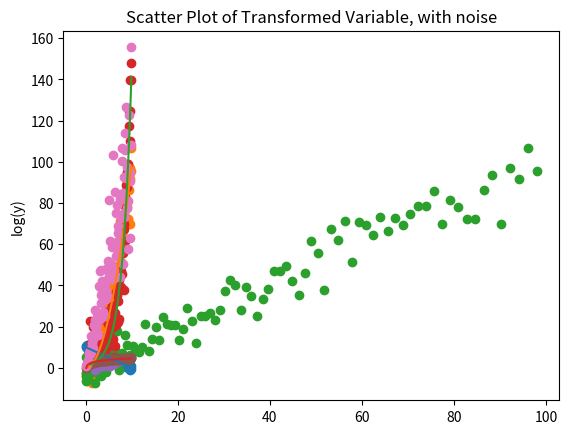

Recreate this plot in Python.
%matplotlib inline
import matplotlib.pyplot as plt
import numpy as np

def _linear(x, m=1, b=0):
    return m*x + b
# for plotting convenience, use numpy.vectorize method that will apply the function element-wise to an array argument.
linear = np.vectorize(_linear)

# set parameters
m = -1 # slope
b = 10 # interscept
xmin = 0
xmax = 10
xdel = 0.1 # resolution
mu = 0 # mean of simulated noise
sigma = 1 # standard deviation of simulated noise

# plot relationship with no random noise
x = np.arange(xmin, xmax, xdel)
y = linear(x, m, b)
plt.plot(x, y)
plt.title("Line Plot, no noise")
plt.show()

# same relationship with random noise
noise = [np.random.normal(mu, sigma) for i in x]
plt.scatter(x, y+noise)
plt.title("Scatter Plot, with noise")
plt.show()

def _quadratic(x, m=1, b=0):
    return m * x**2 + b
quadratic = np.vectorize(_quadratic)

# set parameters
m = 1 # coefficient
b = 0 # interscept
xmin = 0
xmax = 10
xdel = 0.1 # resolution
mu = 0 # mean of simulated noise
sigma = 7 # noise fraction of value for simulate noise


# plot relationship with no random noise
x = np.arange(xmin, xmax, xdel)
y = quadratic(x, m, b)
plt.plot(x, y)
plt.title("Line Plot, no noise")
plt.show()

# same relationship with random noise
noise = [np.random.normal(mu, sigma) for i in x]
plt.scatter(x, y+noise)
plt.title("Scatter Plot, with noise")
plt.show()
# transform explantory variable to create linear relationship
newfeature = np.power(x,2)
plt.scatter(newfeature, y+noise)
plt.title("Scatter Plot of Transformed Variable, with noise")
plt.show()

def _exponential(x, a=1, b=1):
    return a*np.exp(b*x)
exponential = np.vectorize(_exponential)

# set parameters
# try a = 10, b=-0.5, sigma =1
a = 1 
b = 0.5 # positive value gives exponential growth, negative results in exponential decay
xmin = 1
xmax = 10
xdel = 0.1 # resolution
mu = 0 # mean of simulated noise
sigma = 10 # standard deviation of simulated noise


# plot relationship with no random noise
x = np.arange(xmin, xmax, xdel)
y = exponential(x, a, b)
plt.plot(x, y)
plt.title("Line Plot, no noise")
plt.show()

# same relationship with random noise
noise = [np.random.normal(mu, sigma) for i in x]
yn = np.abs(y+noise) # the absolute value biases the noise, but prevents nan in values
plt.scatter(x, yn)
plt.title("Scatter Plot, with noise")
plt.show()

# transform explantory variable to create linear relationship
plt.scatter(x, np.log(yn))
plt.title("Scatter Plot of Transformed Variable, with noise")
plt.ylabel("log(y)")
plt.show()

def _logarithmic(x, a=1, b=1):
    return a*np.log(b*x)
logarithmic = np.vectorize(_logarithmic)

# set parameters
a = 1 
b = 10
xmin = 0.1
xmax = 10
xdel = 0.1 # resolution
mu = 0 # mean of simulated noise
sigma = 0.25 # standard deviation of simulated noise


# plot relationship with no random noise
x = np.arange(xmin, xmax, xdel)
y = logarithmic(x, a, b)
plt.plot(x, y)
plt.title("Line Plot, no noise")
plt.show()

# same relationship with random noise
noise = [np.random.normal(mu, sigma) for i in x]
yn = np.abs(y+noise) 
plt.scatter(x, yn)
plt.title("Scatter Plot, with noise")
plt.show()

# transform explantory variable to create linear relationship
plt.scatter(x, np.exp(yn))
plt.title("Scatter Plot of Transformed Variable, with noise")
plt.ylabel("log(y)")
plt.show()